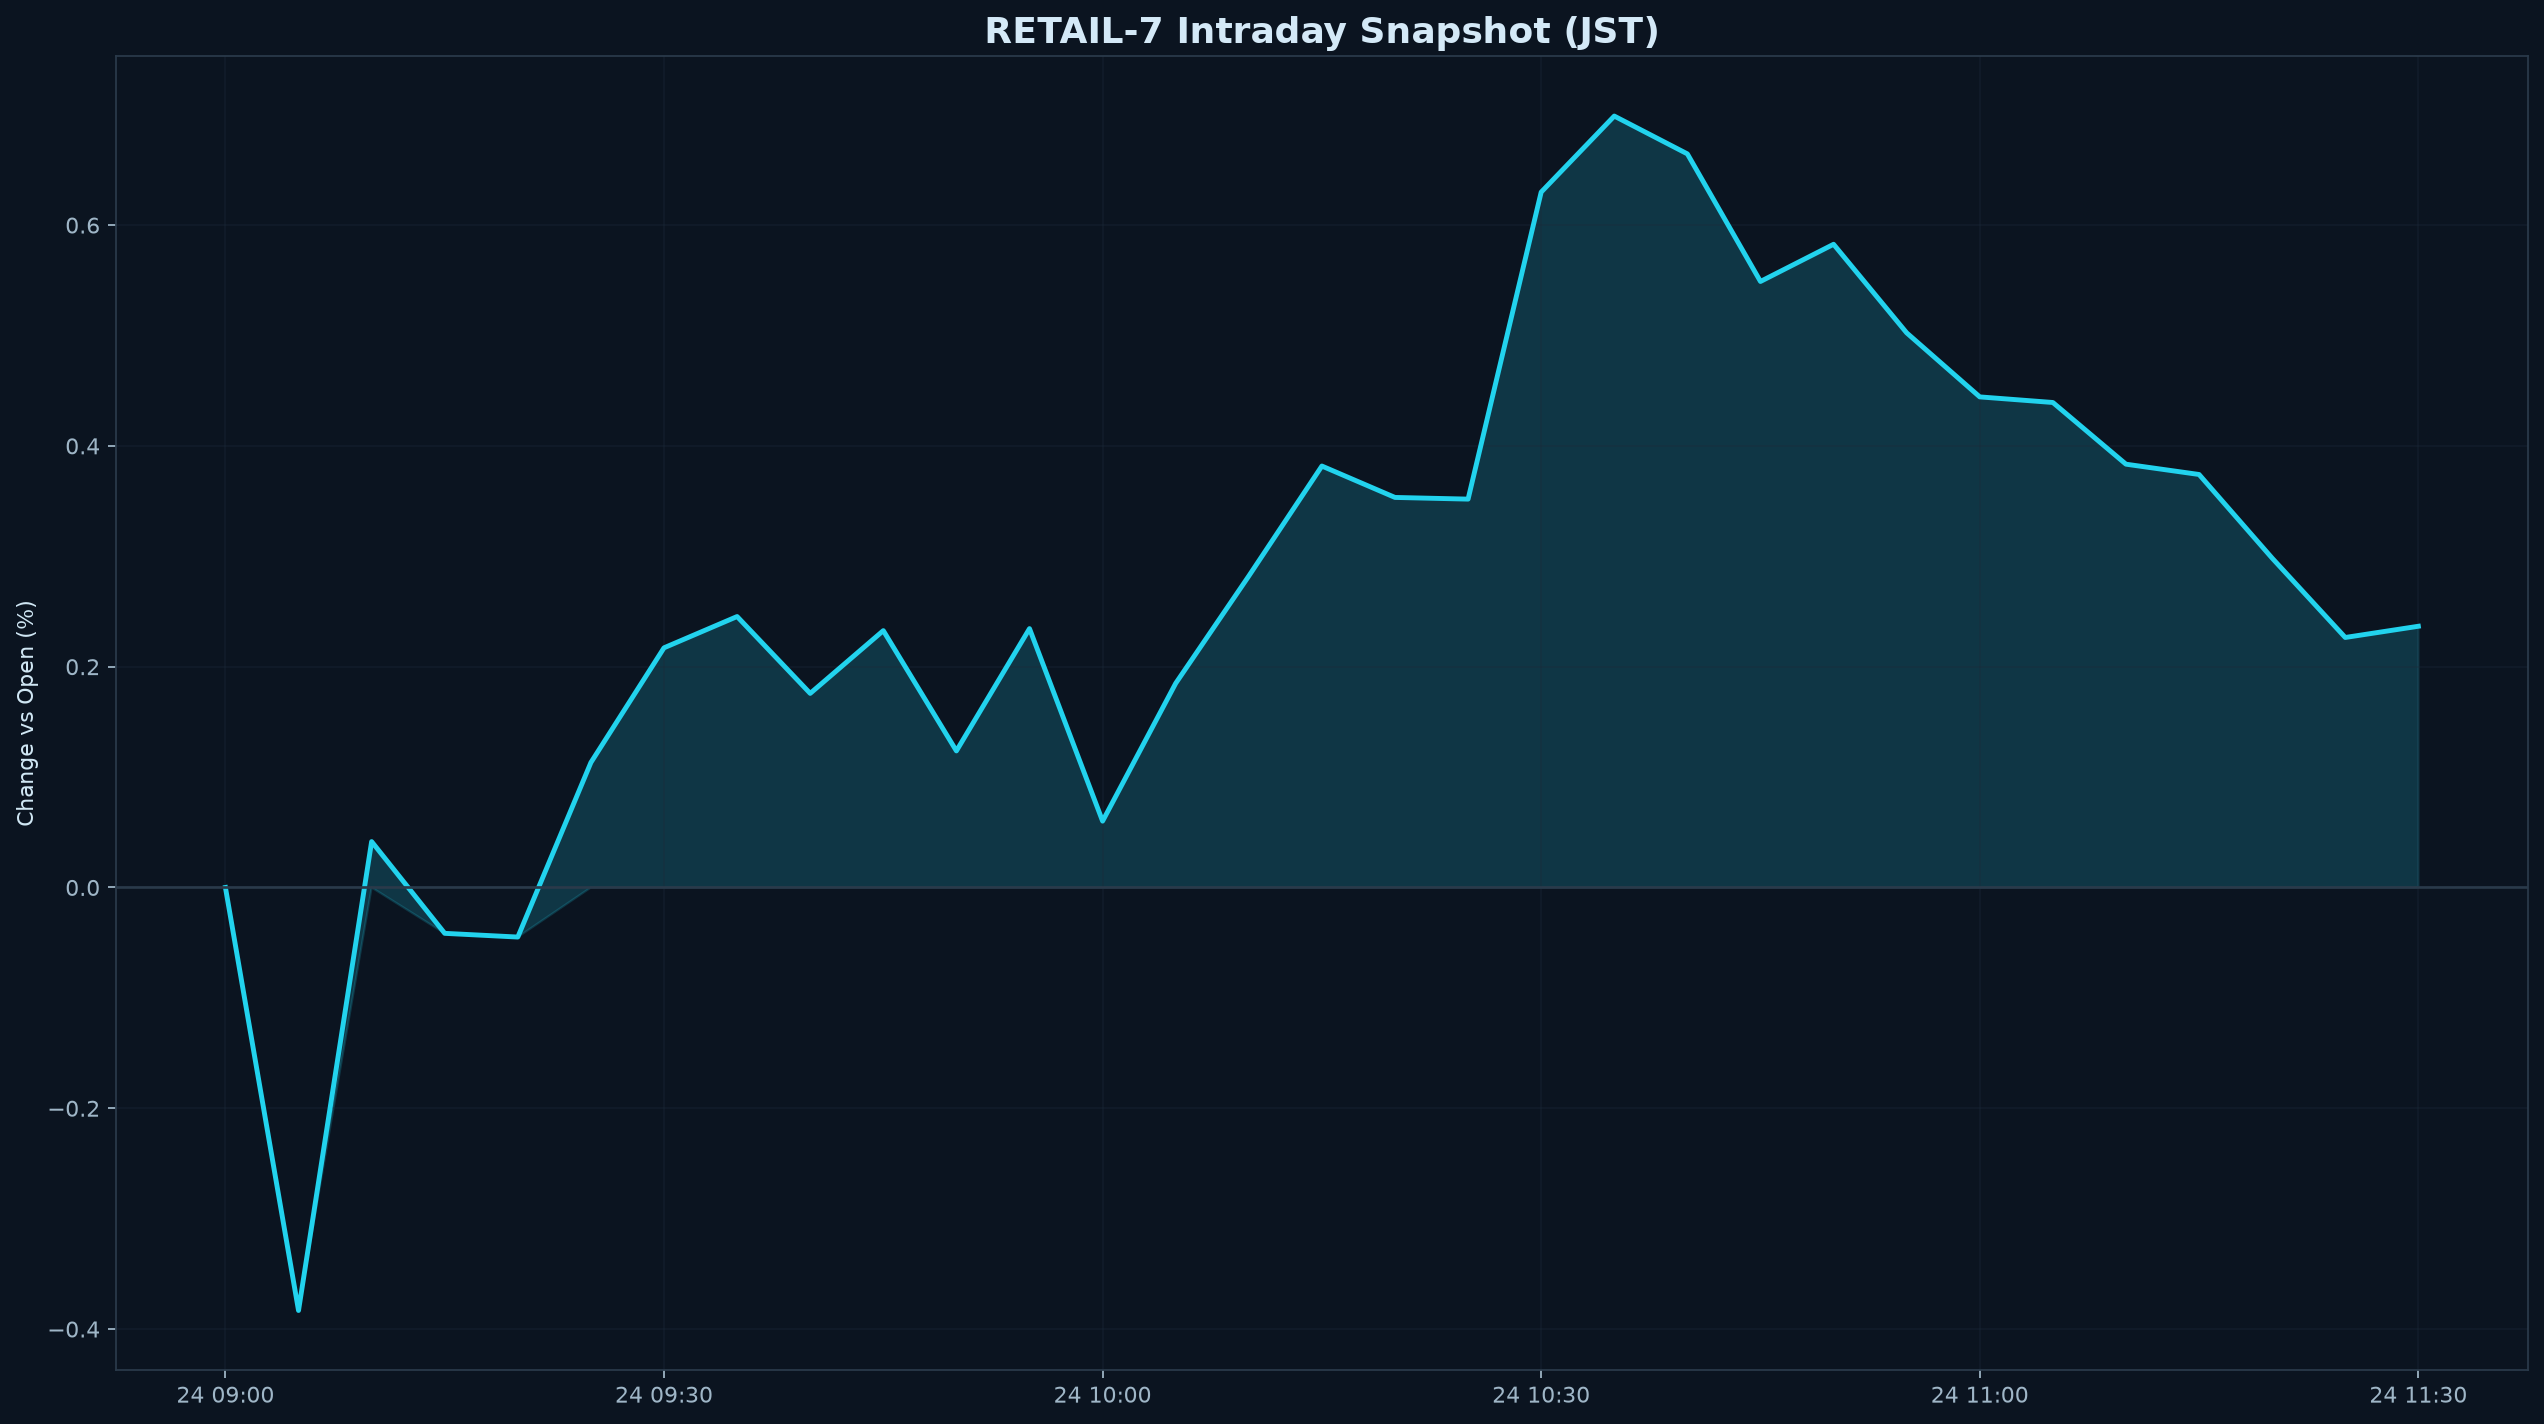

The table this chart was drawn from, first rows:
datetime_jst, pct
2026-09-24 09:00:00+09:00, 0.000000
2026-09-24 09:05:00+09:00, -0.3832
2026-09-24 09:10:00+09:00, 0.04157
2026-09-24 09:15:00+09:00, -0.04155
2026-09-24 09:20:00+09:00, -0.04491
2026-09-24 09:25:00+09:00, 0.1132
2026-09-24 09:30:00+09:00, 0.2171
2026-09-24 09:35:00+09:00, 0.2454
2026-09-24 09:40:00+09:00, 0.1758
2026-09-24 09:45:00+09:00, 0.2327
2026-09-24 09:50:00+09:00, 0.1237
2026-09-24 09:55:00+09:00, 0.2345
2026-09-24 10:00:00+09:00, 0.06009
2026-09-24 10:05:00+09:00, 0.1849
2026-09-24 10:10:00+09:00, 0.2821
2026-09-24 10:15:00+09:00, 0.3817
2026-09-24 10:20:00+09:00, 0.3533
2026-09-24 10:25:00+09:00, 0.3518
2026-09-24 10:30:00+09:00, 0.6299
2026-09-24 10:35:00+09:00, 0.6988
2026-09-24 10:40:00+09:00, 0.6645
2026-09-24 10:45:00+09:00, 0.5489
2026-09-24 10:50:00+09:00, 0.5826
2026-09-24 10:55:00+09:00, 0.5024
2026-09-24 11:00:00+09:00, 0.4444
2026-09-24 11:05:00+09:00, 0.4393
2026-09-24 11:10:00+09:00, 0.3834
2026-09-24 11:15:00+09:00, 0.3741
2026-09-24 11:20:00+09:00, 0.2983
2026-09-24 11:25:00+09:00, 0.2265
2026-09-24 11:30:00+09:00, 0.2366
